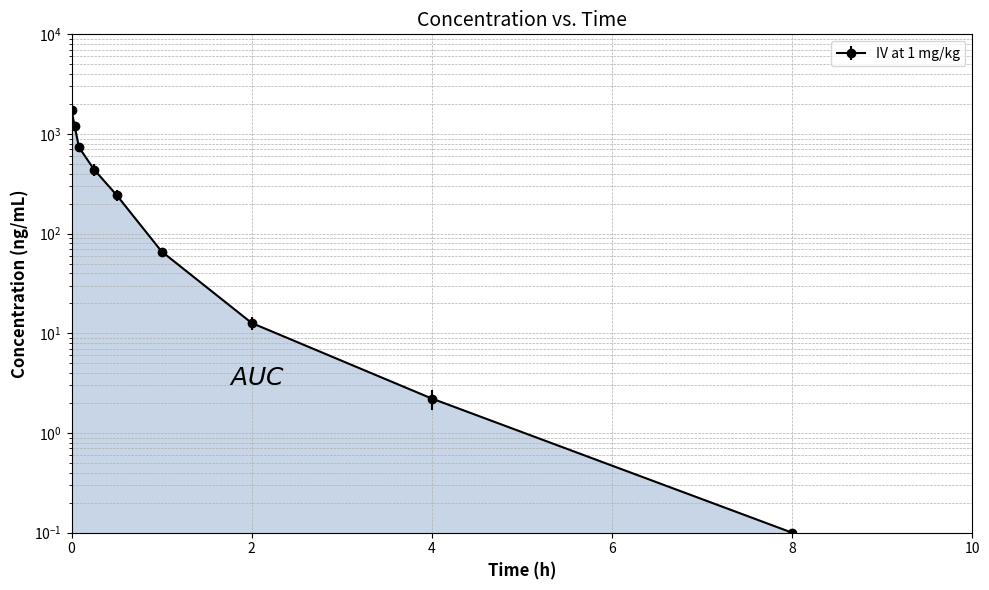

The script that saved this image:
import matplotlib.pyplot as plt
import numpy as np

# Example data approximating the image
time_hr = np.array([0, 0.033, 0.083, 0.25, 0.5, 1, 2, 4,8])
concentration_ng_ml = np.array([1744.207, 1208.552, 733.448, 440.151, 243.913, 66.238, 12.696, 2.217, 0.1])
error = np.array([160, 100, 80, 60, 30, 5, 2, 0.5, 0.01])  # Example error bars

# Create the plot
plt.figure(figsize=(10, 6))
plt.errorbar(time_hr, concentration_ng_ml, yerr=error, fmt='-o', color='black', label='IV at 1 mg/kg')

# Log scale for y-axis
plt.yscale('log')

# Labeling
plt.xlabel("Time (h)", fontsize=12, fontweight='bold')
plt.ylabel("Concentration (ng/mL)", fontsize=12, fontweight='bold')
plt.title("Concentration vs. Time", fontsize=14)

# Fill the area under the curve (AUC) up to the last measured point before extrapolation
plt.fill_between(time_hr, concentration_ng_ml, color='lightsteelblue', alpha=0.7)

# annotate with AUC text
plt.annotate(r'$AUC$', xy=(1.75, 3), xytext=(1.75, 3),
             fontsize=18, color='black')

# Axis limits and formatting
plt.xlim(0, 10)
plt.ylim(0.1, 10000)

# Add legend
plt.legend()

# Grid and layout
plt.grid(True, which="both", ls="--", linewidth=0.5)
plt.tight_layout()
plt.show()
